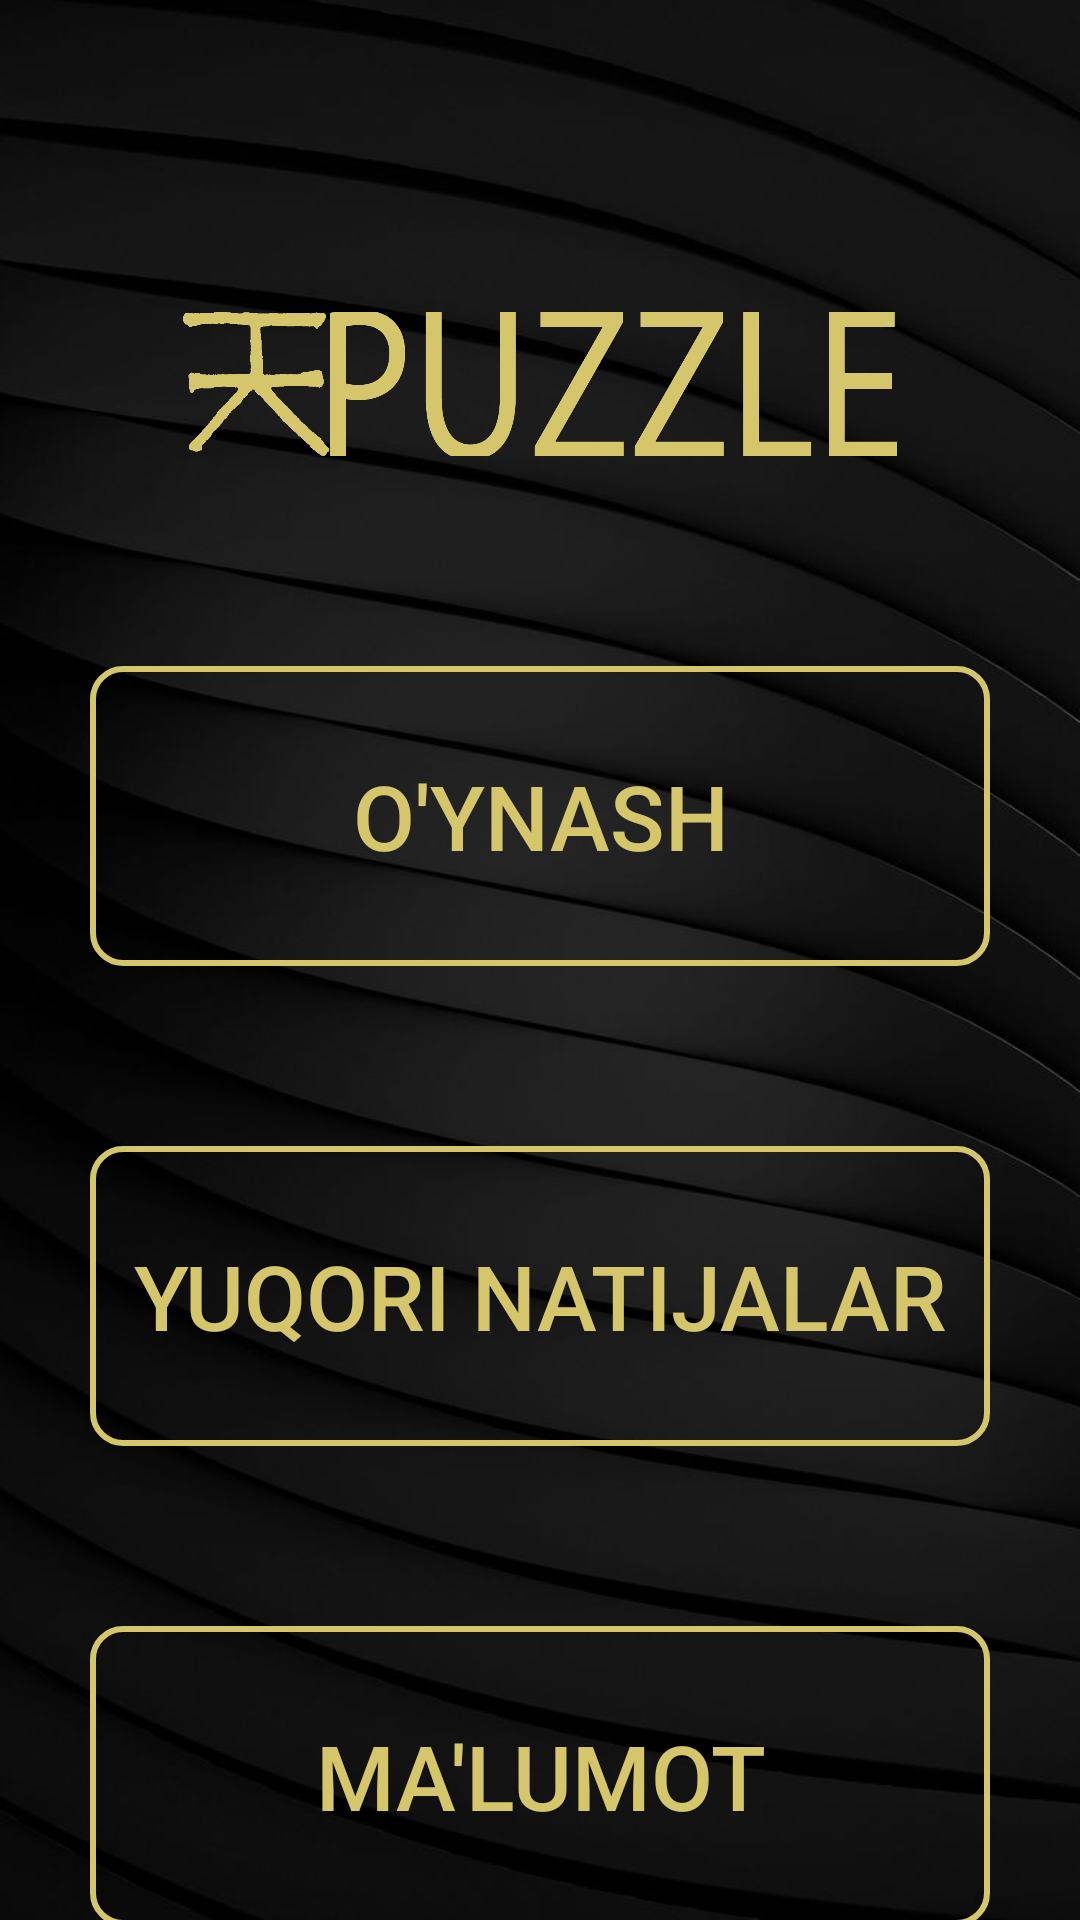

The Android layout XML behind this screen, and the referenced resources:
<!-- AndroidManifest.xml: application theme Theme.Design.NoActionBar -->
<!-- res/layout/activity_home.xml -->
<?xml version="1.0" encoding="utf-8"?>
<LinearLayout xmlns:android="http://schemas.android.com/apk/res/android"
    xmlns:app="http://schemas.android.com/apk/res-auto"
    xmlns:tools="http://schemas.android.com/tools"
    android:layout_width="match_parent"
    android:layout_height="match_parent"
    android:orientation="vertical"
    android:gravity="center"
    android:background="@drawable/img"
    tools:context=".HomeActivity">


    <LinearLayout
        android:layout_width="match_parent"
        android:layout_height="0dp"
        android:layout_weight="1"
        android:gravity="right">
        <ImageView
            android:id="@+id/volumeButton"
            android:layout_width="50dp"
            android:layout_gravity="center"
            tools:src="@drawable/volumeoff"
            android:layout_height="50dp"
            android:layout_marginHorizontal="50dp"/>
    </LinearLayout>
    <LinearLayout
        android:layout_width="match_parent"
        android:layout_height="0dp"
        android:layout_weight="2">
        <ImageView
            android:padding="25dp"
            android:layout_width="wrap_content"
            android:layout_height="wrap_content"
            android:layout_gravity="center"
            android:layout_margin="15dp"
            android:src="@drawable/puzzle"
            app:tint="@color/golden" />
    </LinearLayout>


    <LinearLayout
        android:layout_width="match_parent"
        android:layout_height="0dp"
        android:layout_weight="7"
        android:orientation="vertical">
        <androidx.appcompat.widget.AppCompatButton
            android:id="@+id/startGame"
            android:layout_width="match_parent"
            android:layout_height="100dp"
            android:layout_margin="30dp"
            android:clickable="true"
            android:focusable="true"
            android:foreground="?attr/selectableItemBackgroundBorderless"
            android:background="@drawable/border"
            android:text="O'ynash"
            android:textSize="30sp"
            android:textColor="@color/golden"/>
        <androidx.appcompat.widget.AppCompatButton
            android:id="@+id/fearless"
            android:layout_width="match_parent"
            android:layout_height="100dp"
            android:foreground="?attr/selectableItemBackgroundBorderless"
            android:layout_margin="30dp"
            android:background="@drawable/border"
            android:text="yuqori natijalar"
            android:textSize="30sp"
            android:textColor="@color/golden"/>
        <androidx.appcompat.widget.AppCompatButton
            android:id="@+id/infoButton"
            android:layout_width="match_parent"
            android:layout_height="100dp"
            android:foreground="?attr/selectableItemBackgroundBorderless"
            android:layout_margin="30dp"
            android:background="@drawable/border"
            android:text="Ma'lumot"
            android:textSize="30sp"
            android:textColor="@color/golden"/>
    </LinearLayout>


</LinearLayout>
<!-- resources referenced by this layout -->
<resources>
  <color name="golden">#d5c66b</color>
  <!-- drawable border (drawable) -->
  <?xml version="1.0" encoding="utf-8"?>
  <shape xmlns:android="http://schemas.android.com/apk/res/android">
      <corners
          android:radius="10dp"/>
      <stroke android:width="2dp"
          android:color="#d5c66b"/>
  
  
  </shape>
  <!-- drawable img: jpg bitmap (drawable, 34872 bytes) -->
  <!-- drawable puzzle: webp bitmap (drawable, 14358 bytes) -->
  <!-- drawable volumeoff (drawable) -->
  <vector android:autoMirrored="true" android:height="24dp"
      android:tint="@color/golden" android:viewportHeight="24"
      android:viewportWidth="24" android:width="24dp" xmlns:android="http://schemas.android.com/apk/res/android">
      <path android:fillColor="@android:color/white" android:pathData="M16.5,12c0,-1.77 -1.02,-3.29 -2.5,-4.03v2.21l2.45,2.45c0.03,-0.2 0.05,-0.41 0.05,-0.63zM19,12c0,0.94 -0.2,1.82 -0.54,2.64l1.51,1.51C20.63,14.91 21,13.5 21,12c0,-4.28 -2.99,-7.86 -7,-8.77v2.06c2.89,0.86 5,3.54 5,6.71zM4.27,3L3,4.27 7.73,9L3,9v6h4l5,5v-6.73l4.25,4.25c-0.67,0.52 -1.42,0.93 -2.25,1.18v2.06c1.38,-0.31 2.63,-0.95 3.69,-1.81L19.73,21 21,19.73l-9,-9L4.27,3zM12,4L9.91,6.09 12,8.18L12,4z"/>
  </vector>
</resources>
